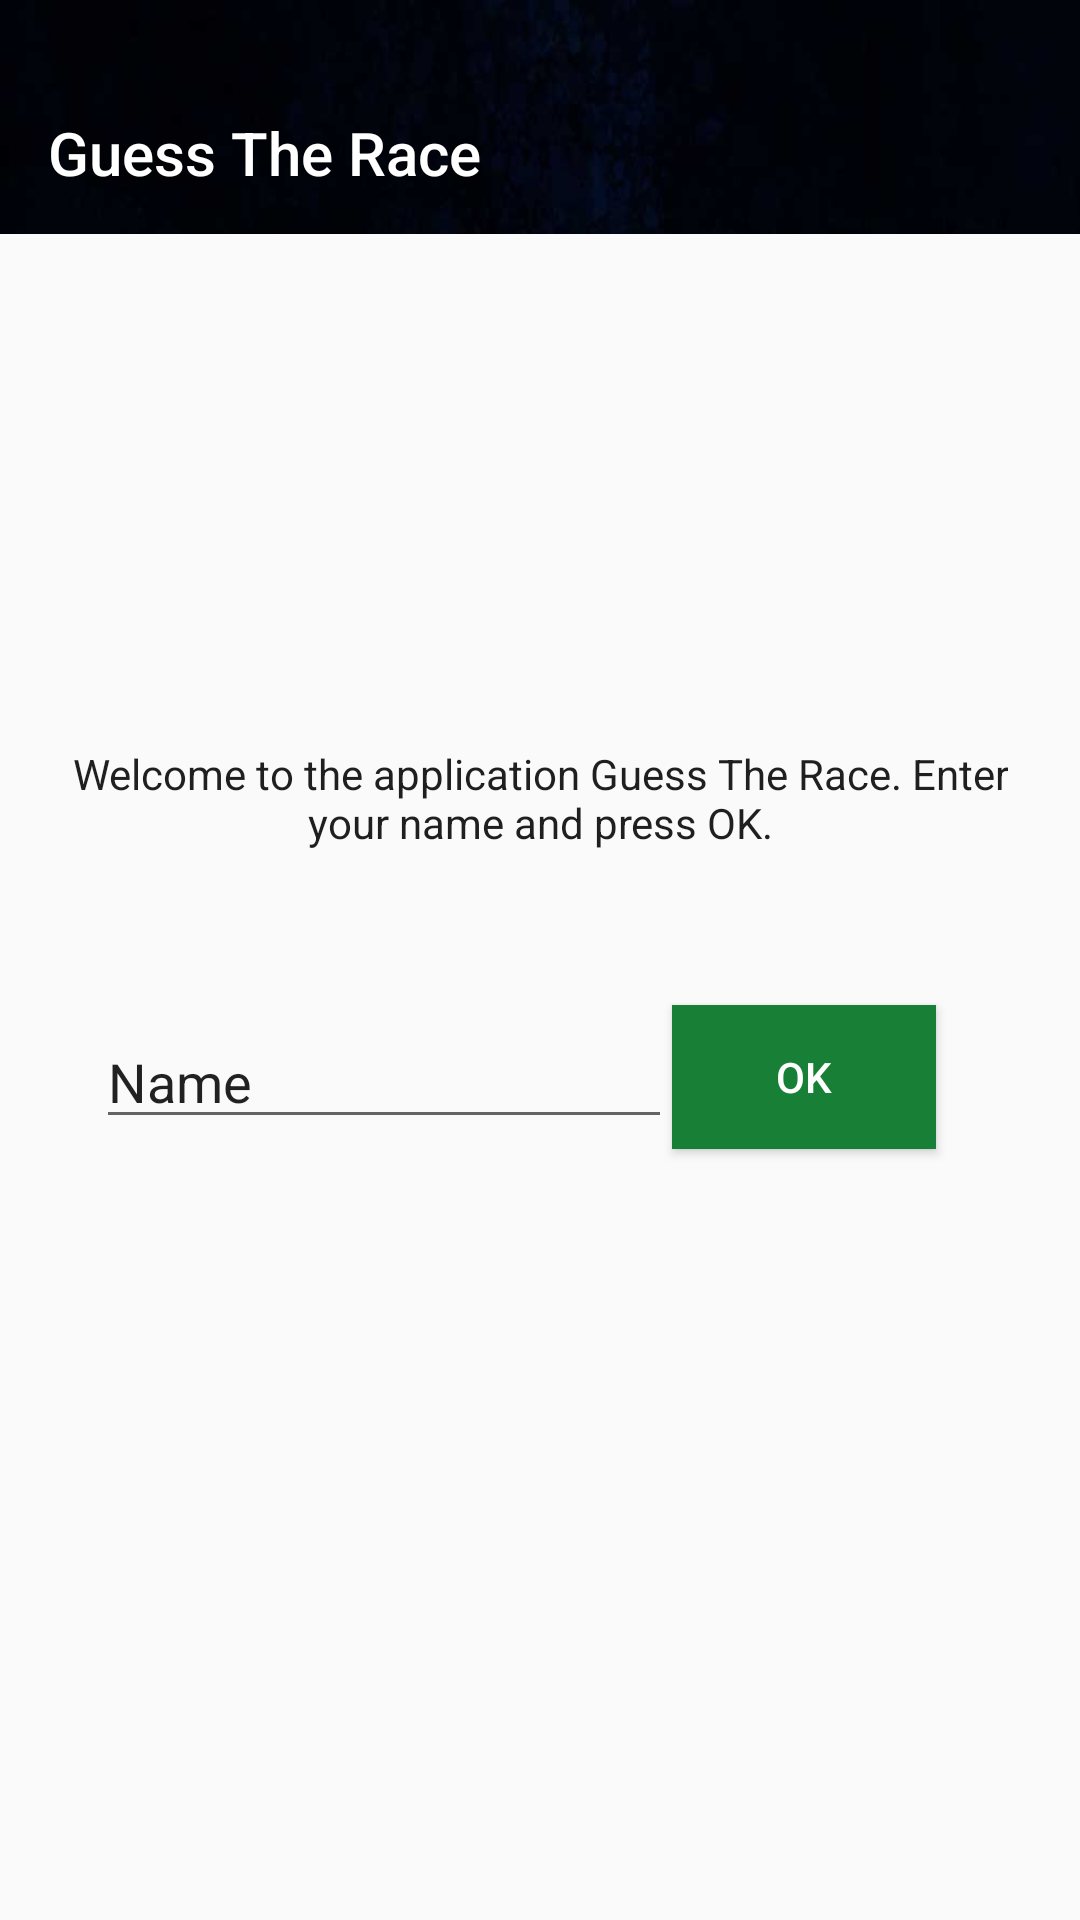

Produce the Android XML layout that renders to this screen, including the resource entries it uses.
<!-- AndroidManifest.xml: application theme AppTheme -->
<!-- res/layout/fragment_auth.xml -->
<?xml version="1.0" encoding="utf-8"?>
<android.support.constraint.ConstraintLayout xmlns:android="http://schemas.android.com/apk/res/android"
    xmlns:app="http://schemas.android.com/apk/res-auto"
    android:layout_width="match_parent"
    android:layout_height="match_parent"
    android:orientation="vertical">

    <android.support.v7.widget.Toolbar
        android:id="@+id/toolbar"
        style="@style/ToolbarStyle"
        android:layout_width="match_parent"
        android:layout_height="@dimen/toolbar_height"
        android:background="@drawable/background_toolbar"
        android:paddingTop="24dp"
        app:title="@string/home_title"
        app:titleTextColor="@color/white" />

    <Button
        android:id="@+id/okBTN"
        android:layout_width="wrap_content"
        android:layout_height="wrap_content"
        android:layout_marginBottom="8dp"
        android:layout_marginEnd="48dp"
        android:layout_marginTop="8dp"
        android:background="@color/colorPrimary"
        android:text="@string/ok"
        android:textColor="@color/white"
        app:layout_constraintBottom_toBottomOf="parent"
        app:layout_constraintEnd_toEndOf="parent"
        app:layout_constraintTop_toBottomOf="@+id/toolbar" />

    <EditText
        android:id="@+id/loginTV"
        android:layout_width="0dp"
        android:layout_height="wrap_content"
        android:layout_marginBottom="8dp"
        android:layout_marginStart="32dp"
        android:layout_marginTop="8dp"
        android:ems="10"
        android:inputType="textPersonName"
        android:text="@string/name"
        app:layout_constraintBottom_toBottomOf="parent"
        app:layout_constraintEnd_toStartOf="@+id/okBTN"
        app:layout_constraintStart_toStartOf="parent"
        app:layout_constraintTop_toBottomOf="@+id/toolbar" />

    <TextView
        android:id="@+id/greetingTV"
        android:layout_width="0dp"
        android:layout_height="wrap_content"
        android:layout_marginBottom="8dp"
        android:layout_marginEnd="24dp"
        android:layout_marginStart="24dp"
        android:layout_marginTop="80dp"
        android:text="@string/greeting"
        android:textAlignment="center"
        app:layout_constraintBottom_toTopOf="@+id/loginTV"
        app:layout_constraintEnd_toEndOf="parent"
        app:layout_constraintStart_toStartOf="parent"
        app:layout_constraintTop_toBottomOf="@+id/toolbar"
        app:layout_constraintVertical_bias="0.66" />


</android.support.constraint.ConstraintLayout>
<!-- resources referenced by this layout -->
<resources>
  <color name="colorPrimary">#178036</color>
  <color name="white">#ffffff</color>
  <dimen name="toolbar_height">78dp</dimen>
  <!-- drawable background_toolbar: png bitmap (drawable-xxxhdpi, 50977 bytes) -->
  <string name="greeting">Welcome to the application Guess The Race. Enter your name and press OK.</string>
  <string name="home_title">Guess The Race</string>
  <string name="name">Name</string>
  <string name="ok">OK</string>
  <style name="ToolbarStyle" parent="ThemeOverlay.AppCompat.Dark">
          <item name="android:background">@color/colorPrimary</item>
          <item name="android:textColorPrimary">@color/white</item>
          <item name="android:textColor">@color/white</item>
      </style>
  <style name="AppTheme" parent="Theme.AppCompat.Light.NoActionBar">
          <item name="colorPrimary">@color/colorPrimary</item>
          <item name="colorPrimaryDark">@color/colorPrimaryDark</item>
          <item name="colorAccent">@color/colorAccent</item>
          <item name="android:textColor">@color/primary_text</item>
          <item name="android:windowTranslucentStatus">true</item>
      </style>
  <color name="colorPrimaryDark">#50000000</color>
  <color name="colorAccent">#178036</color>
  <color name="primary_text">#ff1f1f1f</color>
</resources>
